Run: headless pygame with SDL's dummy video driver; simulated clock (each Clock.tick advances the game by its frame time, no real sleeping); random seed 0; keys injected as events and as key.get_pressed() state; mouse plan: one left click at the window centre at the start of phase 2, then a move to the lower-right quarter at the start of phase 3.
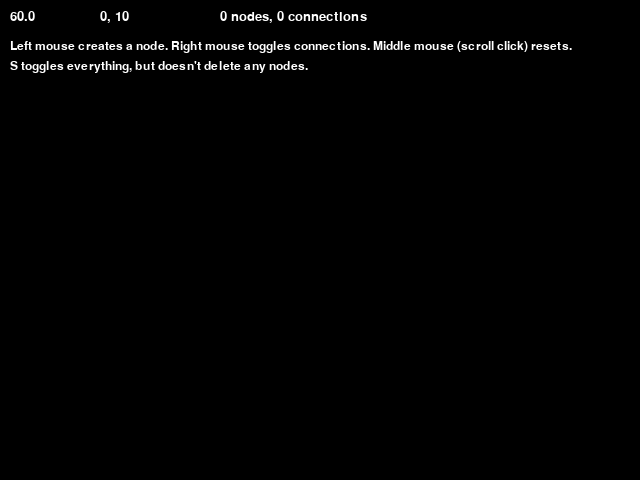
Frame 1 of 4 · flips 1–60 · no input
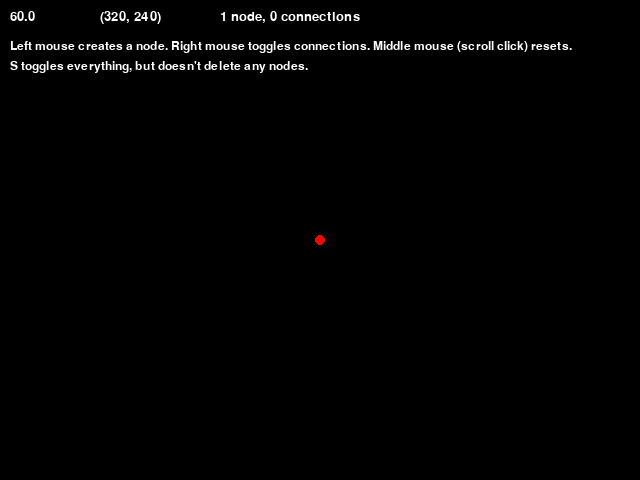
Frame 2 of 4 · flips 61–180 · clicked the window centre · tapped SPACE, RETURN · held RIGHT (→), D
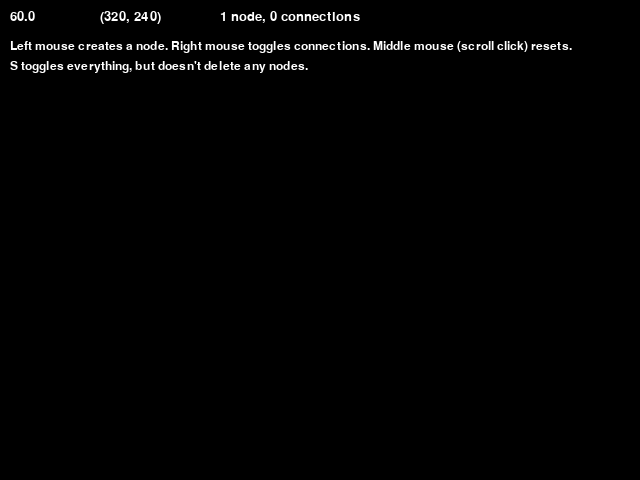
Frame 3 of 4 · flips 181–300 · moved the mouse to the lower-right quarter · held DOWN (↓), S
Frame 4 of 4 · flips 301–420 · held LEFT (←), A, UP (↑), W · screen unchanged from frame 3, image omitted

The pygame program that drew these frames:

import pygame
from pygame.locals import *
from datetime import datetime
import time



pygame.init()
width = 640
height = 480
screen = pygame.display.set_mode((width, height), 0, 24)
BLACK = (255, 255, 255)

class FPS:
    def __init__(self):
        self.clock = pygame.time.Clock()
        self.font = pygame.font.SysFont("Verdana", 20)
        self.text = self.font.render(str(self.clock.get_fps()), True, BLACK)
        self.average_fps = []
 
    def render(self, display, x, y, value = None):
        if value is not None:
            self.text = self.font.render(str(value), True, BLACK)
        else:
            self.average_fps.append(self.clock.get_fps())
            if(len(self.average_fps) > 60 * 10):
                self.average_fps.pop(0)
            average_fps = sum(self.average_fps) / len(self.average_fps)
            self.text = self.font.render(str(round(average_fps,2)), True, BLACK)
        display.blit(self.text, (x, y))

            
 
fps = FPS()   

cycles = 0
run = True

max_frames = 125 # 25*5
current_frame = 1

	
clock = pygame.time.Clock()  

current_cycle = 0
coords = '0, 10'
nodes = []

font = pygame.font.SysFont(None, 18)

info_string = 'Left mouse creates a node. Right mouse toggles connections. Middle mouse (scroll click) resets.'
info_string2 = "S toggles everything, but doesn't delete any nodes."
    
img = font.render(info_string, True, (255, 255, 255))
img2 = font.render(info_string2, True, (255, 255, 255))
    
render_connections = True
show_elements = True

points_surface = pygame.Surface((640, 480), pygame.SRCALPHA)
lines_surface = pygame.Surface((640, 480), pygame.SRCALPHA)


def render_point(coords):
    pygame.draw.circle(points_surface, (255, 0, 0), coords, 5)
    
def render_line(coords):
    for node in nodes:
        pygame.draw.line(lines_surface, (128, 64, 255), coords, node, 1)
        
last_frames = []
has_anything_changed = True
while run:
    for event in pygame.event.get():
        if event.type == pygame.QUIT:
            pygame.display.quit()
            pygame.quit()
            run = False
        if event.type == pygame.MOUSEBUTTONDOWN:
            coords = event.pos
            mouse_button = event.button
            if mouse_button == 1:
                if coords not in nodes:
                    nodes.append(coords)
                    render_point(coords)
                    render_line(coords)
            elif mouse_button == 2:
                nodes = []
                points_surface.fill((0, 0, 0, 0))
                lines_surface.fill((0, 0, 0, 0))
                coords = '(0, 0)'
            elif mouse_button == 3:
                current_cycle += 1
                render_connections = not render_connections
            has_anything_changed = True
                
        if event.type == pygame.KEYDOWN:
            if event.key == pygame.K_s:
                show_elements = not show_elements
            has_anything_changed = True
            
    if has_anything_changed: 
        screen.fill((0, 0, 0))
    
        if show_elements:
            if render_connections: screen.blit(lines_surface, (0, 0))
            screen.blit(points_surface, (0, 0))
        
        total_nodes = len(nodes)
        connections     =   ((total_nodes * (total_nodes - 1))/2)
        concordance     = ' node, ' if total_nodes == 1 else ' nodes, '
        concordance2    = ' connection ' if connections == 1 else ' connections '
    
        fps.render(screen, 220, 10, str(total_nodes) + concordance + str(round(connections)) + concordance2)
        fps.render(screen, 100, 10, coords)
        
        screen.blit(img, (10, 40))
        screen.blit(img2, (10, 60))


        
    has_anything_changed = False
    
    screen.fill((0, 0, 0), (0, 0, 100, 33))
    fps.render(screen, 10, 10)
    pygame.display.update()
    fps.clock.tick(10000)
    
